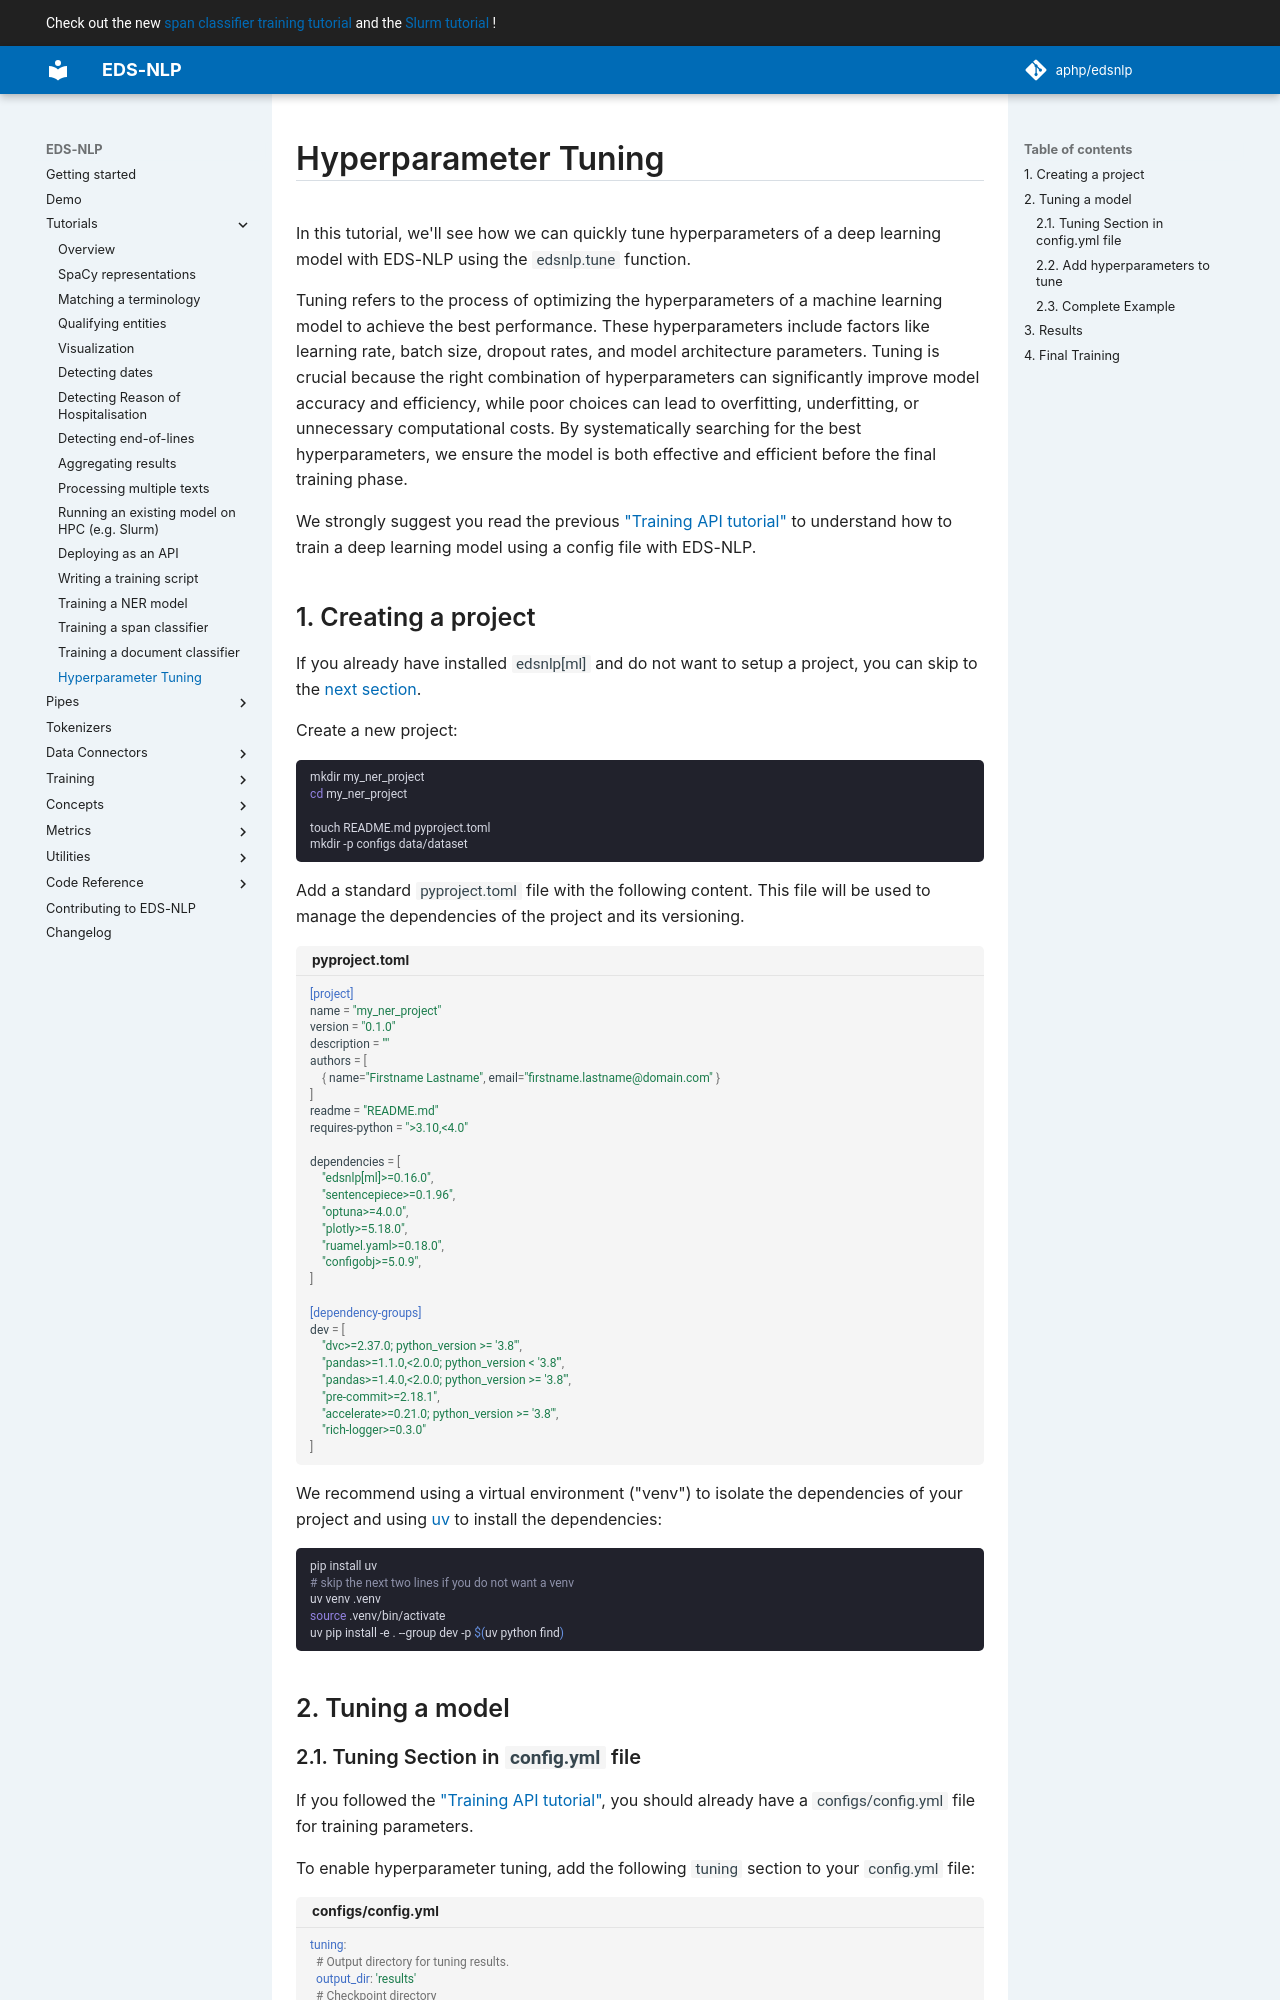

repository: aphp/edsnlp · page: latest/tutorials/tuning/index.html · generator: mkdocs

# Hyperparameter Tuning

In this tutorial, we'll see how we can quickly tune hyperparameters of a deep learning model with EDS-NLP using the `edsnlp.tune` function.

Tuning refers to the process of optimizing the hyperparameters of a machine learning model to achieve the best performance. These hyperparameters include factors like learning rate, batch size, dropout rates, and model architecture parameters. Tuning is crucial because the right combination of hyperparameters can significantly improve model accuracy and efficiency, while poor choices can lead to overfitting, underfitting, or unnecessary computational costs. By systematically searching for the best hyperparameters, we ensure the model is both effective and efficient before the final training phase.

We strongly suggest you read the previous ["Training API tutorial"](./training.md) to understand how to train a deep learning model using a config file with EDS-NLP.

## 1. Creating a project

If you already have installed `edsnlp[ml]` and do not want to setup a project, you can skip to the [next section](#tuning-the-model).

Create a new project:

```{ .bash data-md-color-scheme="slate" }
mkdir my_ner_project
cd my_ner_project

touch README.md pyproject.toml
mkdir -p configs data/dataset
```

Add a standard `pyproject.toml` file with the following content. This
file will be used to manage the dependencies of the project and its versioning.

```{ .toml title="pyproject.toml"}
[project]
name = "my_ner_project"
version = "0.1.0"
description = ""
authors = [
    { name="Firstname Lastname", email="firstname.lastname@domain.com" }
]
readme = "README.md"
requires-python = ">3.10,<4.0"

dependencies = [
    "edsnlp[ml]>=0.16.0",
    "sentencepiece>=0.1.96",
    "optuna>=4.0.0",
    "plotly>=5.18.0",
    "ruamel.yaml>=0.18.0",
    "configobj>=5.0.9",
]

[dependency-groups]
dev = [
    "dvc>=2.37.0; python_version >= '3.8'",
    "pandas>=1.1.0,<2.0.0; python_version < '3.8'",
    "pandas>=1.4.0,<2.0.0; python_version >= '3.8'",
    "pre-commit>=2.18.1",
    "accelerate>=0.21.0; python_version >= '3.8'",
    "rich-logger>=0.3.0"
]
```

We recommend using a virtual environment ("venv") to isolate the dependencies of your project and using [uv](https://docs.astral.sh/uv/) to install the dependencies:

```{ .bash data-md-color-scheme="slate" }
pip install uv
# skip the next two lines if you do not want a venv
uv venv .venv
source .venv/bin/activate
uv pip install -e . --group dev -p $(uv python find)
```

## 2. Tuning a model
